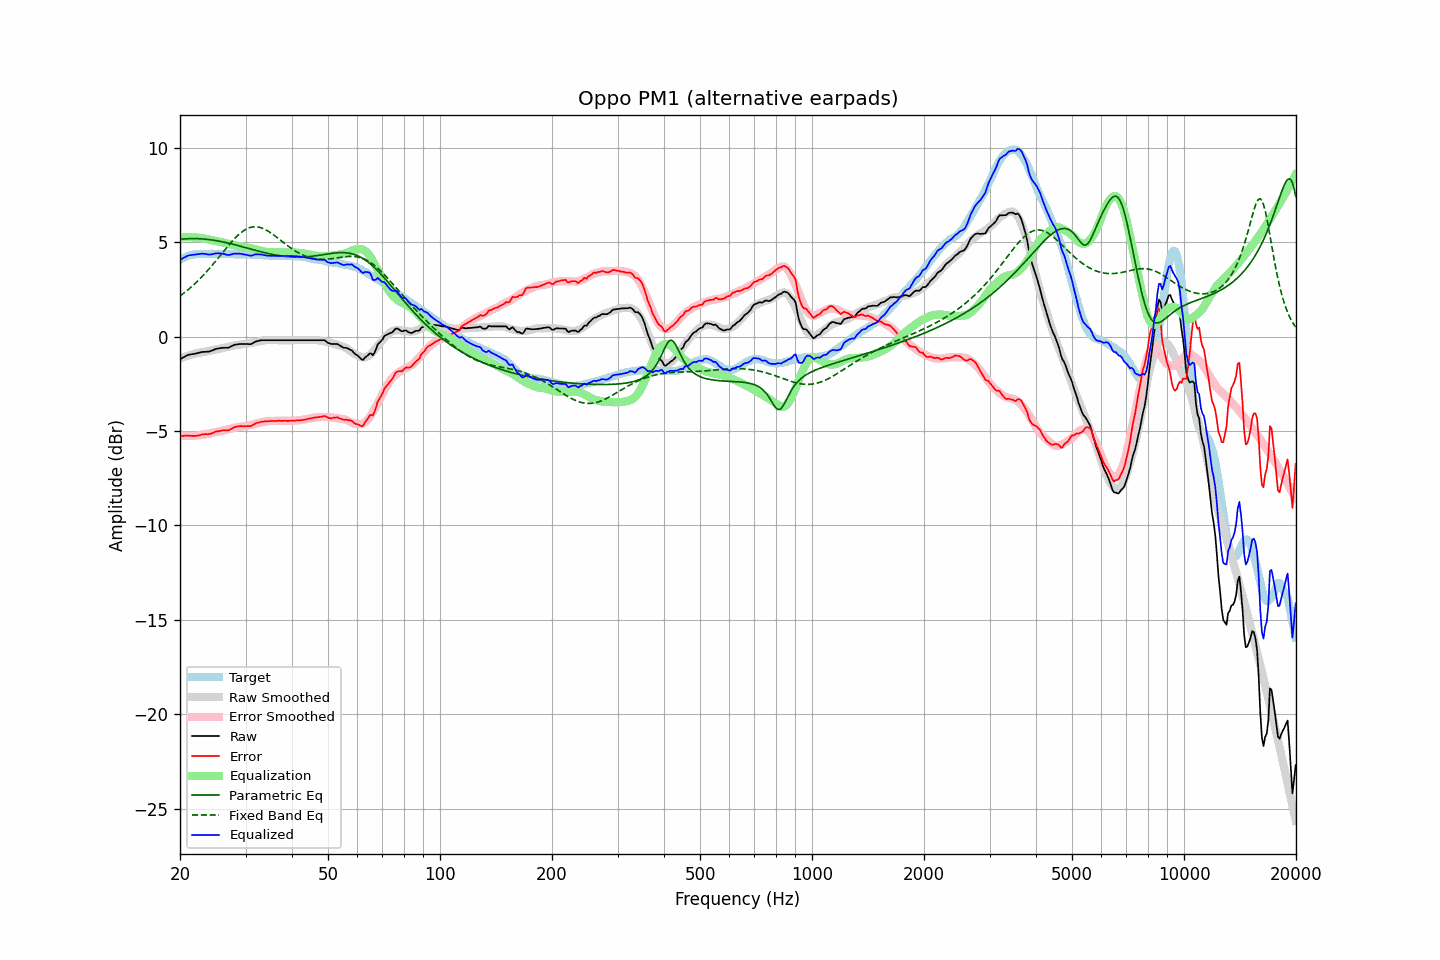

Data behind this chart, as committed beside it:
frequency, raw, error, smoothed, error_smoothed, equalization, parametric_eq, fixed_band_eq, equalized_raw, equalized_smoothed, target
20.00, -1.19, -5.25, -1.16, -5.25, 5.25, 5.15, 2.15, 4.06, 4.09, 4.06
20.20, -1.15, -5.26, -1.13, -5.25, 5.25, 5.16, 2.21, 4.10, 4.13, 4.11
20.40, -1.10, -5.26, -1.10, -5.26, 5.26, 5.17, 2.28, 4.15, 4.16, 4.16
20.61, -1.06, -5.25, -1.07, -5.26, 5.26, 5.17, 2.34, 4.20, 4.19, 4.19
20.81, -1.01, -5.25, -1.04, -5.26, 5.26, 5.18, 2.41, 4.25, 4.22, 4.24
21.02, -0.97, -5.25, -1.01, -5.26, 5.26, 5.18, 2.48, 4.29, 4.25, 4.28
21.23, -0.95, -5.25, -0.98, -5.26, 5.26, 5.19, 2.55, 4.31, 4.28, 4.30
21.44, -0.94, -5.26, -0.96, -5.26, 5.26, 5.19, 2.62, 4.31, 4.30, 4.32
21.66, -0.92, -5.26, -0.94, -5.25, 5.25, 5.19, 2.70, 4.33, 4.32, 4.34
21.87, -0.91, -5.26, -0.91, -5.25, 5.25, 5.19, 2.78, 4.34, 4.34, 4.35
22.09, -0.89, -5.26, -0.89, -5.24, 5.24, 5.19, 2.86, 4.35, 4.35, 4.36
22.31, -0.87, -5.25, -0.87, -5.23, 5.23, 5.18, 2.94, 4.36, 4.36, 4.37
22.54, -0.85, -5.23, -0.86, -5.23, 5.23, 5.18, 3.02, 4.37, 4.37, 4.37
22.76, -0.83, -5.21, -0.84, -5.22, 5.22, 5.18, 3.11, 4.38, 4.37, 4.37
22.99, -0.81, -5.18, -0.83, -5.20, 5.20, 5.17, 3.20, 4.39, 4.38, 4.36
23.22, -0.81, -5.17, -0.82, -5.19, 5.19, 5.16, 3.29, 4.38, 4.38, 4.36
23.45, -0.80, -5.16, -0.80, -5.17, 5.17, 5.16, 3.38, 4.37, 4.38, 4.36
23.69, -0.80, -5.17, -0.78, -5.16, 5.16, 5.15, 3.48, 4.35, 4.38, 4.37
23.92, -0.79, -5.16, -0.76, -5.14, 5.14, 5.14, 3.57, 4.34, 4.38, 4.37
24.16, -0.77, -5.15, -0.74, -5.11, 5.11, 5.13, 3.67, 4.34, 4.38, 4.38
24.40, -0.73, -5.12, -0.72, -5.10, 5.10, 5.11, 3.77, 4.36, 4.38, 4.39
24.65, -0.70, -5.08, -0.71, -5.08, 5.08, 5.10, 3.87, 4.38, 4.37, 4.38
24.89, -0.66, -5.04, -0.69, -5.07, 5.07, 5.09, 3.98, 4.40, 4.38, 4.38
25.14, -0.64, -5.02, -0.67, -5.05, 5.05, 5.07, 4.08, 4.41, 4.38, 4.37
25.39, -0.63, -5.02, -0.66, -5.04, 5.04, 5.06, 4.18, 4.40, 4.38, 4.38
25.65, -0.61, -5.00, -0.64, -5.02, 5.02, 5.04, 4.29, 4.40, 4.38, 4.38
25.91, -0.60, -4.97, -0.62, -5.00, 5.00, 5.02, 4.39, 4.39, 4.38, 4.37
26.16, -0.59, -4.96, -0.60, -4.97, 4.97, 5.01, 4.50, 4.38, 4.38, 4.37
26.43, -0.59, -4.96, -0.58, -4.95, 4.95, 4.99, 4.60, 4.36, 4.37, 4.37
26.69, -0.59, -4.96, -0.56, -4.93, 4.93, 4.97, 4.71, 4.33, 4.37, 4.37
26.96, -0.59, -4.97, -0.54, -4.90, 4.90, 4.95, 4.81, 4.31, 4.37, 4.38
27.23, -0.55, -4.93, -0.52, -4.89, 4.89, 4.93, 4.91, 4.33, 4.37, 4.37
27.50, -0.51, -4.89, -0.50, -4.87, 4.87, 4.91, 5.00, 4.35, 4.36, 4.37
27.77, -0.47, -4.83, -0.48, -4.85, 4.85, 4.89, 5.10, 4.37, 4.36, 4.36
28.05, -0.43, -4.79, -0.47, -4.83, 4.83, 4.86, 5.19, 4.40, 4.36, 4.36
28.33, -0.42, -4.77, -0.45, -4.81, 4.81, 4.84, 5.28, 4.39, 4.36, 4.35
28.62, -0.41, -4.76, -0.44, -4.80, 4.80, 4.82, 5.36, 4.39, 4.36, 4.35
28.90, -0.39, -4.75, -0.43, -4.79, 4.79, 4.80, 5.43, 4.39, 4.36, 4.36
29.19, -0.39, -4.74, -0.42, -4.77, 4.77, 4.77, 5.51, 4.38, 4.35, 4.34
29.48, -0.39, -4.75, -0.40, -4.76, 4.76, 4.75, 5.57, 4.36, 4.35, 4.36
29.78, -0.39, -4.74, -0.39, -4.74, 4.74, 4.73, 5.63, 4.35, 4.35, 4.35
30.08, -0.39, -4.75, -0.38, -4.73, 4.73, 4.70, 5.68, 4.33, 4.35, 4.36
30.38, -0.39, -4.74, -0.37, -4.71, 4.71, 4.68, 5.72, 4.32, 4.35, 4.35
30.68, -0.40, -4.75, -0.35, -4.70, 4.70, 4.66, 5.75, 4.29, 4.34, 4.34
30.99, -0.40, -4.74, -0.34, -4.68, 4.68, 4.63, 5.78, 4.28, 4.34, 4.34
31.30, -0.36, -4.70, -0.32, -4.66, 4.66, 4.61, 5.80, 4.30, 4.34, 4.34
31.61, -0.31, -4.65, -0.31, -4.64, 4.64, 4.59, 5.81, 4.33, 4.34, 4.34
31.93, -0.26, -4.60, -0.29, -4.62, 4.62, 4.57, 5.81, 4.36, 4.33, 4.33
32.24, -0.24, -4.56, -0.27, -4.60, 4.60, 4.54, 5.81, 4.36, 4.33, 4.32
32.57, -0.22, -4.55, -0.25, -4.57, 4.57, 4.52, 5.79, 4.35, 4.32, 4.33
32.89, -0.20, -4.53, -0.24, -4.55, 4.55, 4.50, 5.77, 4.35, 4.32, 4.33
33.22, -0.19, -4.51, -0.22, -4.53, 4.53, 4.48, 5.74, 4.34, 4.31, 4.31
33.55, -0.19, -4.50, -0.21, -4.51, 4.51, 4.46, 5.71, 4.32, 4.31, 4.31
33.89, -0.19, -4.49, -0.19, -4.50, 4.50, 4.44, 5.67, 4.30, 4.30, 4.30
34.23, -0.19, -4.50, -0.19, -4.48, 4.48, 4.42, 5.62, 4.29, 4.30, 4.30
34.57, -0.19, -4.48, -0.18, -4.47, 4.47, 4.40, 5.57, 4.28, 4.29, 4.29
34.92, -0.19, -4.48, -0.18, -4.47, 4.47, 4.38, 5.52, 4.28, 4.29, 4.29
35.27, -0.19, -4.47, -0.19, -4.47, 4.47, 4.36, 5.46, 4.28, 4.28, 4.28
35.62, -0.19, -4.47, -0.19, -4.47, 4.47, 4.34, 5.40, 4.27, 4.28, 4.28
35.97, -0.19, -4.47, -0.19, -4.47, 4.47, 4.33, 5.33, 4.27, 4.28, 4.27
... 635 more rows
